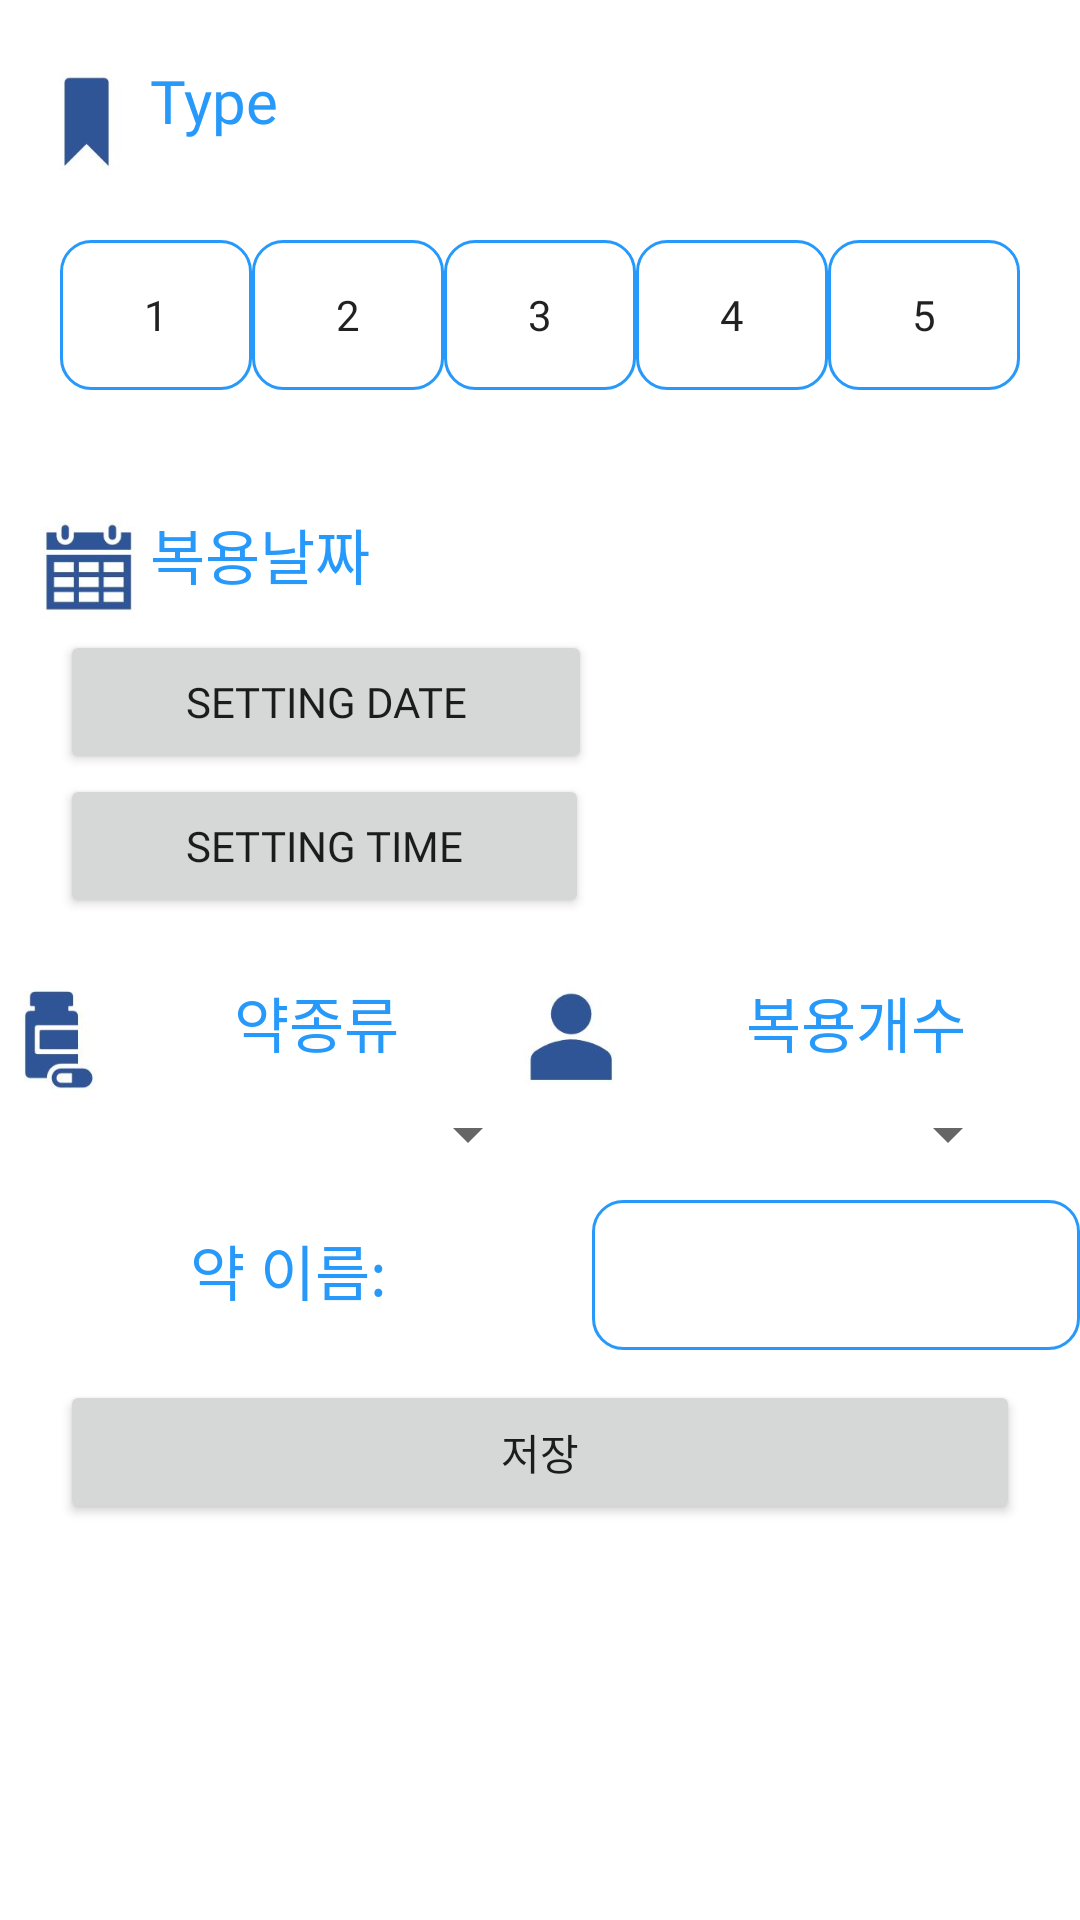

The Android layout XML behind this screen, and the referenced resources:
<!-- AndroidManifest.xml: application theme AppTheme -->
<!-- res/layout/activity_taking_medicine_info.xml -->
<?xml version="1.0" encoding="utf-8"?>
<LinearLayout
    xmlns:android="http://schemas.android.com/apk/res/android"
    android:layout_width="match_parent"
    android:layout_height="match_parent"
    android:background="@color/white"

    android:orientation="vertical">
    <LinearLayout
        android:layout_width="match_parent"
        android:layout_height="wrap_content"
        android:orientation="horizontal">
        <ImageView
            android:layout_marginTop="20dp"
            android:layout_marginLeft="10dp"
            android:layout_width="40dp"
            android:layout_height="40dp"
            android:src="@drawable/icon_type"/>
        <TextView
            android:id="@+id/type"
            android:layout_width="wrap_content"
            android:layout_height="wrap_content"
            android:text="Type"
            android:layout_marginTop="20dp"
            android:textColor="#2699FB"
            android:textSize="20dp"
            android:fontFamily="@font/netmarble"/>
    </LinearLayout>
    <LinearLayout
        android:layout_width="match_parent"
        android:layout_height="wrap_content"
        android:orientation="horizontal"
        android:layout_margin="20dp"
        android:layout_marginTop="0dp"
        android:layout_gravity="top">
        <Button
            android:id="@+id/type1"
            android:layout_width="wrap_content"
            android:layout_height="wrap_content"
            android:layout_weight="1"
            android:text="1"
            android:background="@drawable/drawbutton"
            android:fontFamily="@font/netmarble" />
        <Button
            android:id="@+id/type2"
            android:layout_width="wrap_content"
            android:layout_height="wrap_content"
            android:layout_weight="1"
            android:text="2"
            android:background="@drawable/drawbutton"
            android:fontFamily="@font/netmarble"/>
        <Button
            android:id="@+id/type3"
            android:layout_width="wrap_content"
            android:layout_height="wrap_content"
            android:layout_weight="1"
            android:text="3"
            android:background="@drawable/drawbutton"
            android:fontFamily="@font/netmarble"/>
        <Button
            android:id="@+id/type4"
            android:layout_width="wrap_content"
            android:layout_height="wrap_content"
            android:layout_weight="1"
            android:text="4"
            android:background="@drawable/drawbutton"
            android:fontFamily="@font/netmarble"/>
        <Button
            android:id="@+id/type5"
            android:layout_width="wrap_content"
            android:layout_height="wrap_content"
            android:layout_weight="1"
            android:text="5"
            android:background="@drawable/drawbutton"
            android:fontFamily="@font/netmarble"/>
    </LinearLayout>
    <LinearLayout
        android:layout_width="match_parent"
        android:layout_height="wrap_content"
        android:orientation="horizontal">
        <ImageView
            android:layout_marginTop="20dp"
            android:layout_marginLeft="10dp"
            android:layout_width="40dp"
            android:layout_height="40dp"
            android:src="@drawable/icon_cal"/>

        <TextView
            android:id="@+id/txtDate"
            android:layout_marginTop="20dp"
            android:layout_width="wrap_content"
            android:layout_height="wrap_content"
            android:text="복용날짜"
            android:textColor="#2699FB"
            android:textSize="20dp"
            android:fontFamily="@font/netmarble"/>
    </LinearLayout>

    <LinearLayout
        android:layout_width="match_parent"
        android:layout_height="wrap_content"
        android:orientation="horizontal"
        android:layout_marginLeft="20dp"
        android:layout_marginRight="20dp"
        android:layout_gravity="top">
        <Button
            android:id="@+id/btndate"
            android:layout_width="wrap_content"
            android:layout_height="wrap_content"
            android:layout_weight="1"
            android:text="SETTING DATE"
            android:fontFamily="@font/netmarble"
            />
        <TextView
            android:id="@+id/txtSetDate"
            android:layout_width="wrap_content"
            android:layout_height="wrap_content"
            android:layout_weight="2"
            android:text="       "
            android:fontFamily="@font/netmarble"/>

    </LinearLayout>
    <LinearLayout
        android:layout_width="match_parent"
        android:layout_height="wrap_content"
        android:orientation="horizontal"
        android:layout_marginLeft="20dp"
        android:layout_marginRight="20dp">
        <Button
            android:id="@+id/btntime"
            android:layout_width="wrap_content"
            android:layout_height="wrap_content"
            android:layout_weight="1"
            android:text="SETTING TIME"
            android:fontFamily="@font/netmarble"
            />
        <TextView
            android:id="@+id/txtSetTime"
            android:layout_width="wrap_content"
            android:layout_height="wrap_content"
            android:layout_weight="2"
            android:text="       "
            android:fontFamily="@font/netmarble"/>

    </LinearLayout>

    <LinearLayout
        android:layout_width="match_parent"
        android:layout_height="wrap_content"
        android:layout_marginTop="20dp"
        android:layout_gravity="center">
        <ImageView
            android:layout_width="40dp"
            android:layout_height="40dp"
            android:src="@drawable/icon_pill"/>
        <TextView
            android:layout_width="wrap_content"
            android:layout_height="wrap_content"
            android:text="약종류"
            android:gravity="center"
            android:textColor="#2699FB"
            android:textSize="20dp"
            android:layout_weight="1"
            android:fontFamily="@font/netmarble"/>
        <ImageView
            android:layout_width="40dp"
            android:layout_height="40dp"
            android:src="@drawable/icon_person"/>
        <TextView
            android:layout_width="wrap_content"
            android:layout_height="wrap_content"
            android:text="복용개수"
            android:gravity="center"
            android:textColor="#2699FB"
            android:textSize="20dp"
            android:layout_weight="1"
            android:fontFamily="@font/netmarble"
            />
    </LinearLayout>

    <LinearLayout
        android:layout_width="match_parent"
        android:layout_height="wrap_content"
        android:orientation="horizontal"
        android:layout_marginLeft="20dp"
        android:layout_marginRight="20dp"
        android:layout_gravity="top">
        <Spinner
            android:id="@+id/spin_pillName"
            android:layout_width="wrap_content"
            android:layout_height="wrap_content"
            android:layout_weight="1"
            android:prompt="@string/pill_name"
            android:fontFamily="@font/netmarble"
            android:layout_gravity="center"
            />
        <Spinner
            android:id="@+id/spin_TakingCount"
            android:layout_width="wrap_content"
            android:layout_height="wrap_content"
            android:layout_weight="1"
            android:prompt="@string/Taking_Count"
            android:fontFamily="@font/netmarble"
            android:gravity="center"
            />

    </LinearLayout>
    <LinearLayout
        android:layout_width="match_parent"
        android:layout_height="wrap_content"
        android:layout_marginTop="10dp"
        android:orientation="horizontal">
        <TextView
            android:layout_width="wrap_content"
            android:layout_height="wrap_content"
            android:text="약 이름: "
            android:fontFamily="@font/netmarble"
            android:textColor="#2699FB"
            android:textSize="20dp"
            android:layout_weight="1"
            android:gravity="center"/>

        <EditText
            android:id="@+id/PilName"
            android:layout_width="wrap_content"
            android:layout_height="wrap_content"
            android:layout_weight="1"
            android:background="@drawable/drawbutton"
            android:gravity="center"
            android:inputType="text" />

    </LinearLayout>
    <Button
        android:id="@+id/save_taking"
        android:layout_width="match_parent"
        android:layout_height="wrap_content"
        android:text="저장"
        android:layout_marginLeft="20dp"
        android:layout_marginRight="20dp"
        android:layout_marginTop="10dp" />


</LinearLayout>
<!-- resources referenced by this layout -->
<resources>
  <color name="white">#FFFFFF</color>
  <!-- drawable drawbutton (drawable) -->
  <?xml version="1.0" encoding="utf-8"?>
  <shape xmlns:android="http://schemas.android.com/apk/res/android"
      android:shape="rectangle">
  
      <stroke
          android:width="1dp"
          android:color="@color/colorPrimaryDark" />
      <size
          android:width="36dp"
          android:height="50dp" />
      <corners android:radius="10dp" />
  </shape>
  <!-- drawable icon_cal: jpg bitmap (drawable-v24, 11683 bytes) -->
  <!-- drawable icon_person: jpg bitmap (drawable-v24, 9664 bytes) -->
  <!-- drawable icon_pill: jpg bitmap (drawable-v24, 10152 bytes) -->
  <!-- drawable icon_type: jpg bitmap (drawable-v24, 9270 bytes) -->
  <string name="Taking_Count">복욕 개수를 선택하세요</string>
  <string name="pill_name">약종류를 선택하세요</string>
  <style name="AppTheme" parent="Theme.AppCompat.Light.DarkActionBar">
          
          <item name="colorPrimary">@color/colorPrimary</item>
          <item name="colorPrimaryDark">@color/colorPrimaryDark</item>
          <item name="colorAccent">@color/colorAccent</item>
  
          <item name="windowActionBar">false</item>
          <item name="windowNoTitle">true</item>
      </style>
  <color name="colorPrimaryDark">#2699FB</color>
  <color name="colorPrimary">#2699FB</color>
  <color name="colorAccent">#03DAC5</color>
</resources>
